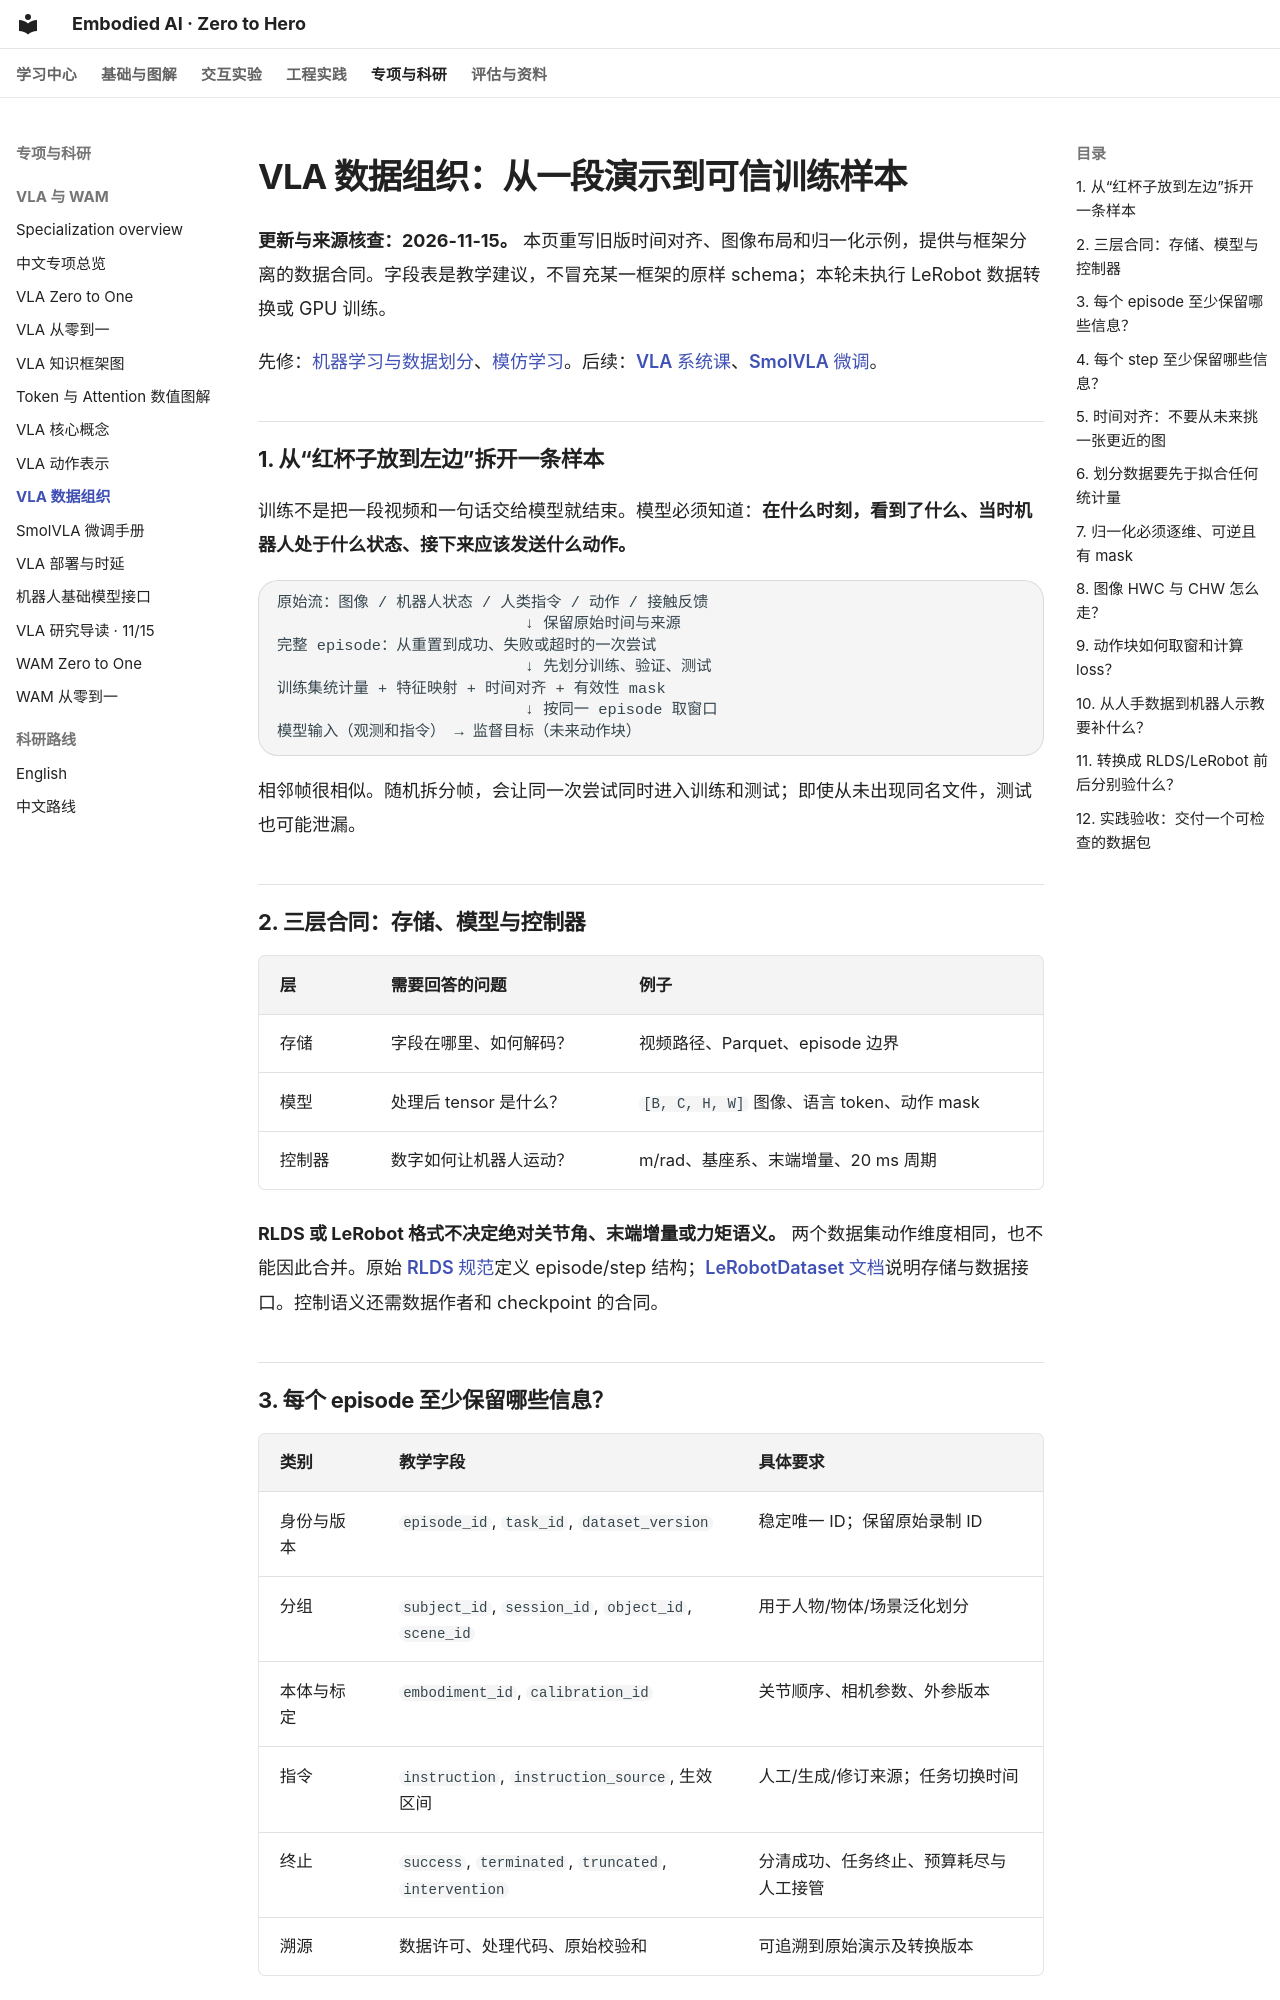

repository: Dld0621/Embodied-AI-Zero-to-Hero · page: 21-vla-dataset-organization/index.html · generator: mkdocs

# VLA 数据组织：从一段演示到可信训练样本

**更新与来源核查：2026-11-15。** 本页重写旧版时间对齐、图像布局和归一化示例，提供与框架分离的数据合同。字段表是教学建议，不冒充某一框架的原样 schema；本轮未执行 LeRobot 数据转换或 GPU 训练。

先修：[机器学习与数据划分](learning-core/01-machine-learning.md)、[模仿学习](learning-core/05-imitation.md)。后续：[VLA 系统课](learning-core/09-vla-systems.md)、[SmolVLA 微调](28-smolvla-gpu-finetuning-runbook.md)。

## 1. 从“红杯子放到左边”拆开一条样本

训练不是把一段视频和一句话交给模型就结束。模型必须知道：**在什么时刻，看到了什么、当时机器人处于什么状态、接下来应该发送什么动作。**

```text
原始流：图像 / 机器人状态 / 人类指令 / 动作 / 接触反馈
                           ↓ 保留原始时间与来源
完整 episode：从重置到成功、失败或超时的一次尝试
                           ↓ 先划分训练、验证、测试
训练集统计量 + 特征映射 + 时间对齐 + 有效性 mask
                           ↓ 按同一 episode 取窗口
模型输入（观测和指令） → 监督目标（未来动作块）
```

相邻帧很相似。随机拆分帧，会让同一次尝试同时进入训练和测试；即使从未出现同名文件，测试也可能泄漏。

## 2. 三层合同：存储、模型与控制器

| 层 | 需要回答的问题 | 例子 |
| --- | --- | --- |
| 存储 | 字段在哪里、如何解码？ | 视频路径、Parquet、episode 边界 |
| 模型 | 处理后 tensor 是什么？ | `[B, C, H, W]` 图像、语言 token、动作 mask |
| 控制器 | 数字如何让机器人运动？ | m/rad、基座系、末端增量、20 ms 周期 |

**RLDS 或 LeRobot 格式不决定绝对关节角、末端增量或力矩语义。** 两个数据集动作维度相同，也不能因此合并。原始 [RLDS 规范](https://github.com/google-research/rlds)定义 episode/step 结构；[LeRobotDataset 文档](https://huggingface.co/docs/lerobot/main/lerobot-dataset-v3)说明存储与数据接口。控制语义还需数据作者和 checkpoint 的合同。
